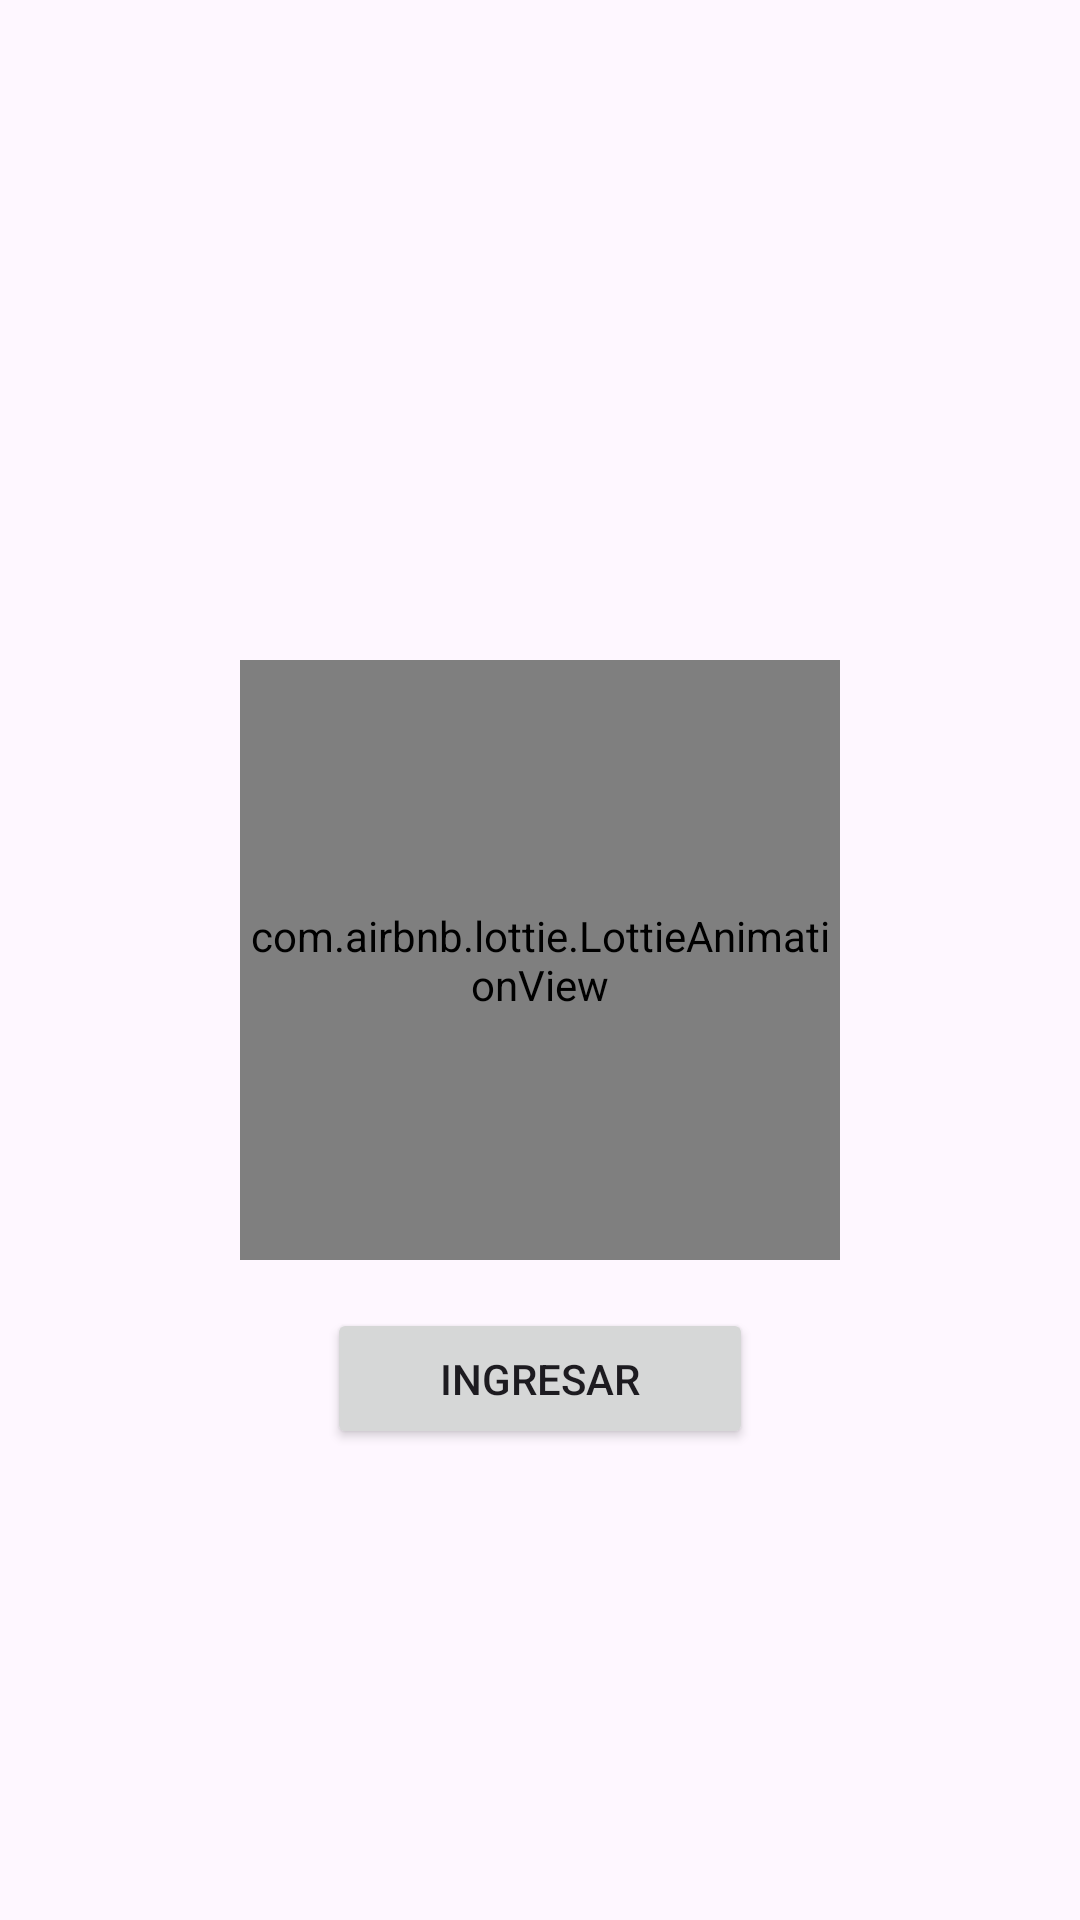

This screen was rendered from an Android layout file. Write that file and the resources it references.
<!-- AndroidManifest.xml: application theme Theme.AppResponsiva -->
<!-- res/layout/activity_intro.xml -->
<?xml version="1.0" encoding="utf-8"?>
<androidx.constraintlayout.widget.ConstraintLayout xmlns:android="http://schemas.android.com/apk/res/android"
    xmlns:app="http://schemas.android.com/apk/res-auto"
    xmlns:tools="http://schemas.android.com/tools"
    android:layout_width="match_parent"
    android:layout_height="match_parent"
    tools:context=".ActivityIntro">

    <com.airbnb.lottie.LottieAnimationView
        android:id="@+id/animationView"
        android:layout_width="200dp"
        android:layout_height="200dp"
        app:layout_constraintBottom_toBottomOf="parent"
        app:layout_constraintEnd_toEndOf="parent"
        app:layout_constraintStart_toStartOf="parent"
        app:layout_constraintTop_toTopOf="parent"
        app:lottie_autoPlay="true"
        app:lottie_loop="true"
        app:lottie_rawRes="@raw/welcome" />

    <Button
        android:id="@+id/btIngresar"
        android:layout_width="142dp"
        android:layout_height="47dp"
        android:layout_marginTop="16dp"
        android:text="Ingresar"
        app:layout_constraintEnd_toEndOf="@+id/animationView"
        app:layout_constraintStart_toStartOf="@+id/animationView"
        app:layout_constraintTop_toBottomOf="@+id/animationView" />

</androidx.constraintlayout.widget.ConstraintLayout>
<!-- resources referenced by this layout -->
<resources>
  <style name="Theme.AppResponsiva" parent="Base.Theme.AppResponsiva" />
  <style name="Base.Theme.AppResponsiva" parent="Theme.Material3.DayNight.NoActionBar">
          
          
      </style>
</resources>
